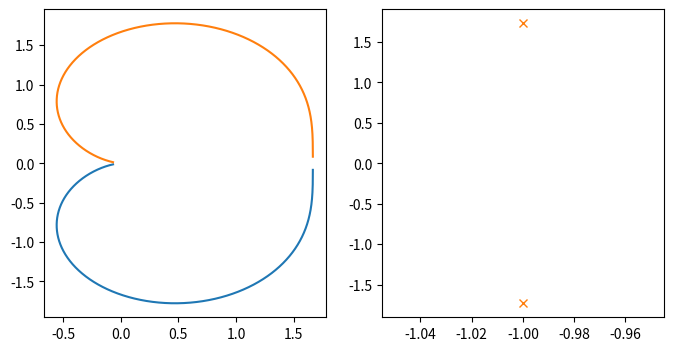

Here is the Python script that generated this plot:
# -*- coding: latin-1 -*-

import math
import numpy as np 
import matplotlib.pyplot as plt

import numpy as np


"""
En el siguiente programa, se obtienen busca obtener los parámetros de un sistema de segundo orden para las celdas de electrólsis
--> Amortiguamiento
-->
-->
-->
-->
-->
"""
from scipy import signal

## Parametros de entrada
u = 12; # Escalon [V]

## Parametros de la respuesta a escalon
td = 0; # Tiempo de retardo, td
tr = 0; # Tiempo de levantamiento, tr 
tp = 0; # Tiempo pico, tp 
Mp = 0; # Sobrepaso máximo, Mp
ts = 0; # Tiempo de asentamiento, ts 
y = 20; # Voltaje máximo de respuesta en [V]

## Parámetros de la función de transferencia
K = y/u;   # Ganancia del sistema
wn = 2; # frecuencua natural
psi = 0.5; # coeficiente de amortiguamiento relativo 

sys2 = signal.lti(K*wn**2, [1, 2*psi*wn, wn**2]) # H(s) = (s + 2) / (s ** 2 + 6 * s + 25)
w, H = signal.freqresp(sys2)
fig, (ax1, ax2) = plt.subplots(1, 2, figsize=(8, 4))
ax1.plot(H.real, H.imag)
ax1.plot(H.real, -H.imag)
ax2.plot(sys2.zeros.real, sys2.zeros.imag, 'o')
ax2.plot(sys2.poles.real, sys2.poles.imag, 'x')



